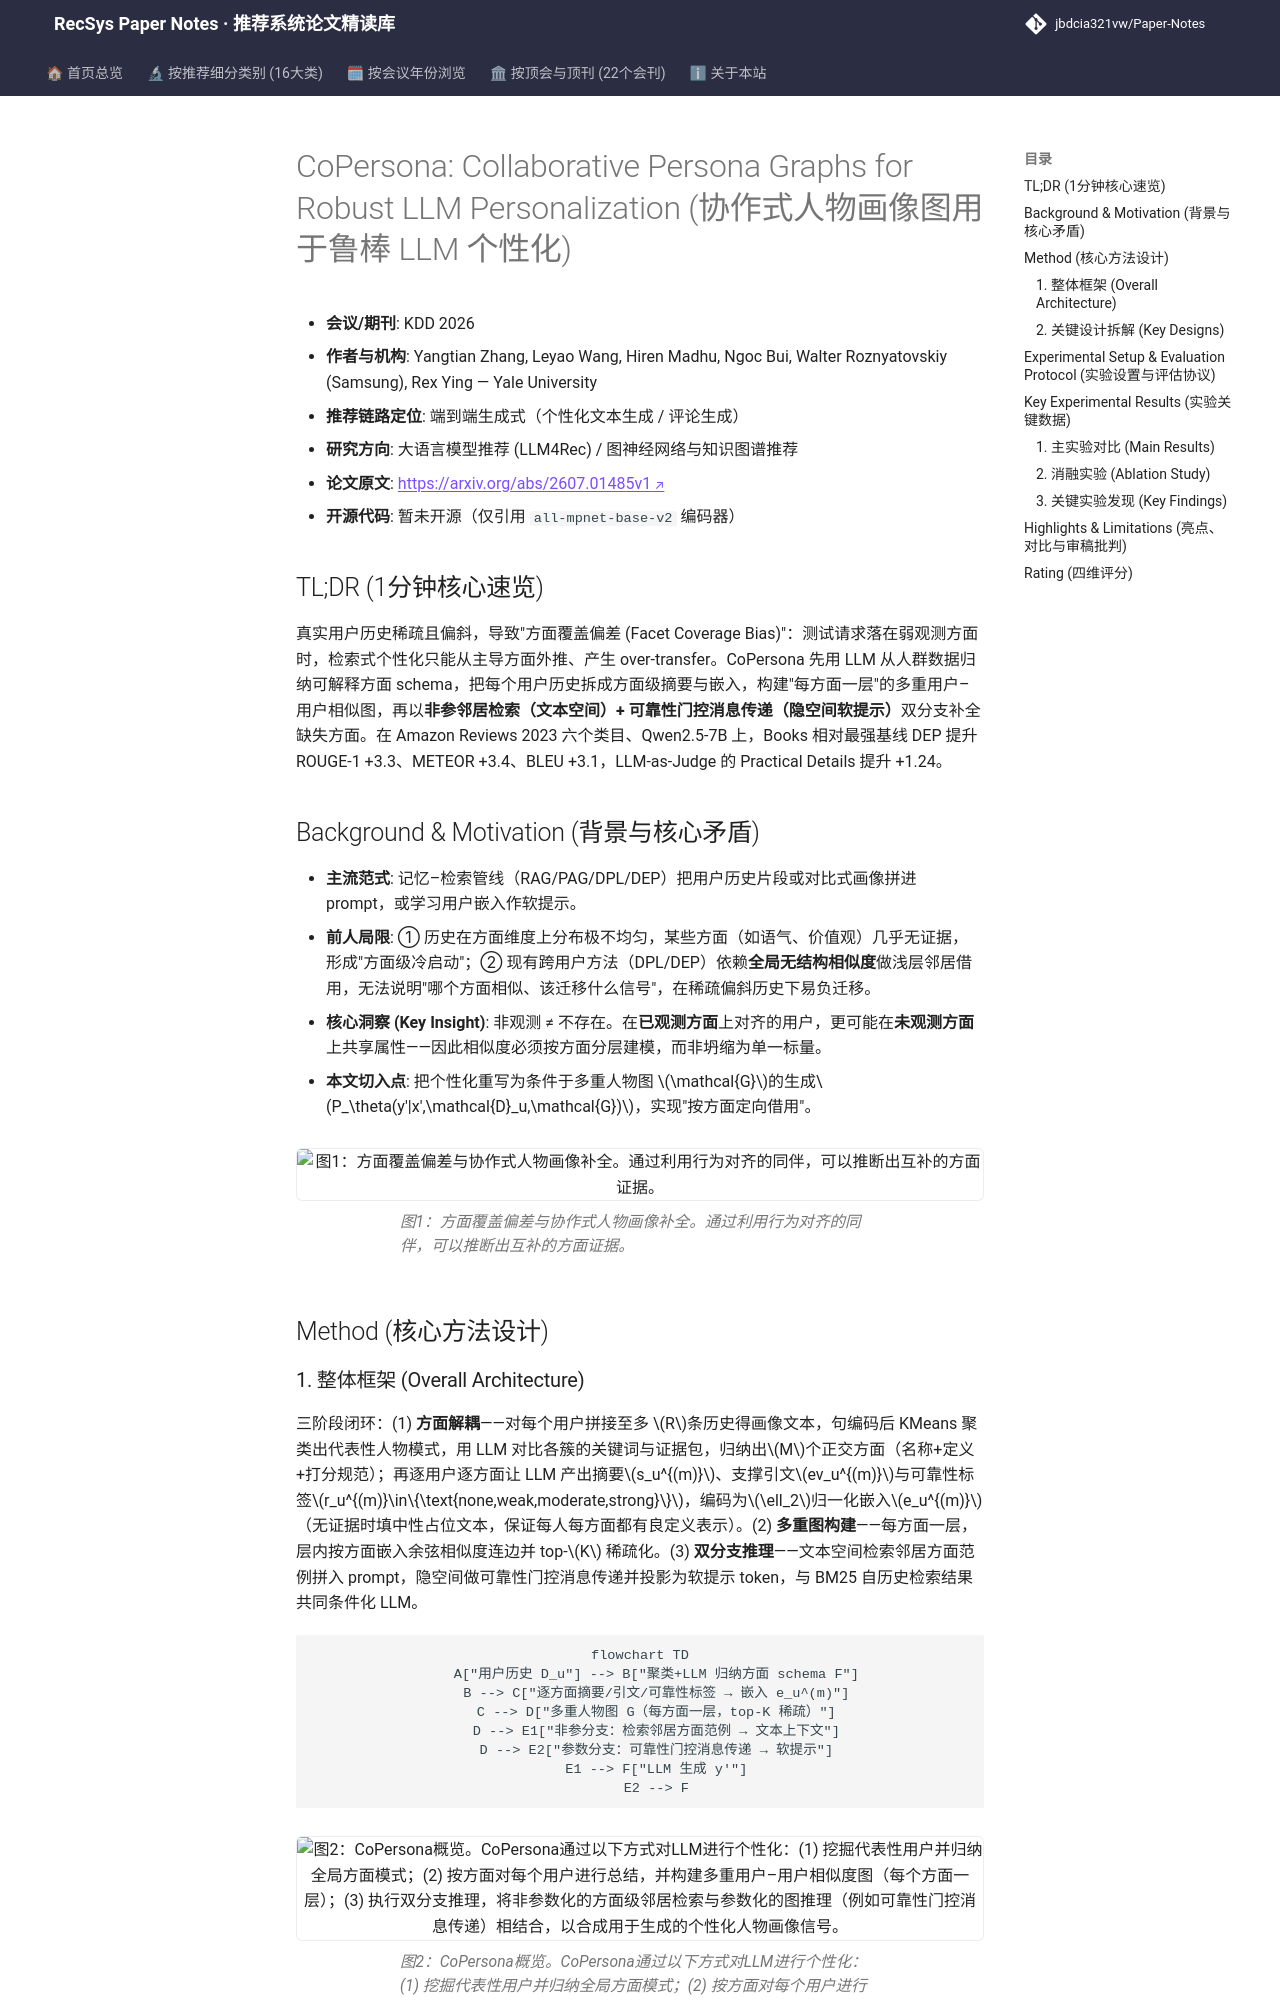

repository: jbdcia321vw/Paper-Notes · page: venues/KDD/2026/llm_rec/copersona_collaborative_persona_graphs_for_robust_llm_personalization/index.html · generator: mkdocs

---
title: "[Paper Note] CoPersona: Collaborative Persona Graphs for Robust LLM Personalization"
description: "[KDD 2026][LLM推荐] 用方面级多重人物图+双分支推理补全稀疏用户画像，Amazon六域生成式评测全面超越DEP/DPL。"
tags:
  - KDD 2026
  - LLM推荐
  - 生成式端到端
  - 方面解耦
  - 多重图消息传递
date: 2026-11-13
venue: KDD
year: 2026
paper_url: "https://arxiv.org/abs/2607.01485"
code_url: "https://huggingface.co/sentence-transformers/all-mpnet-base-v2"
categories:
  - llm_rec
  - graph_rec
---

# CoPersona: Collaborative Persona Graphs for Robust LLM Personalization (协作式人物画像图用于鲁棒 LLM 个性化)

- **会议/期刊**: KDD 2026
- **作者与机构**: Yangtian Zhang, Leyao Wang, Hiren Madhu, Ngoc Bui, Walter Roznyatovskiy (Samsung), Rex Ying — Yale University
- **推荐链路定位**: 端到端生成式（个性化文本生成 / 评论生成）
- **研究方向**: 大语言模型推荐 (LLM4Rec) / 图神经网络与知识图谱推荐
- **论文原文**: [https://arxiv.org/abs/2607.01485v1](https://arxiv.org/abs/2607.01485v1)
- **开源代码**: 暂未开源（仅引用 `all-mpnet-base-v2` 编码器）

## TL;DR (1分钟核心速览)

真实用户历史稀疏且偏斜，导致"方面覆盖偏差 (Facet Coverage Bias)"：测试请求落在弱观测方面时，检索式个性化只能从主导方面外推、产生 over-transfer。CoPersona 先用 LLM 从人群数据归纳可解释方面 schema，把每个用户历史拆成方面级摘要与嵌入，构建"每方面一层"的多重用户–用户相似图，再以**非参邻居检索（文本空间）+ 可靠性门控消息传递（隐空间软提示）**双分支补全缺失方面。在 Amazon Reviews 2023 六个类目、Qwen2.5-7B 上，Books 相对最强基线 DEP 提升 ROUGE-1 +3.3、METEOR +3.4、BLEU +3.1，LLM-as-Judge 的 Practical Details 提升 +1.24。

## Background & Motivation (背景与核心矛盾)

- **主流范式**: 记忆–检索管线（RAG/PAG/DPL/DEP）把用户历史片段或对比式画像拼进 prompt，或学习用户嵌入作软提示。
- **前人局限**: ① 历史在方面维度上分布极不均匀，某些方面（如语气、价值观）几乎无证据，形成"方面级冷启动"；② 现有跨用户方法（DPL/DEP）依赖**全局无结构相似度**做浅层邻居借用，无法说明"哪个方面相似、该迁移什么信号"，在稀疏偏斜历史下易负迁移。
- **核心洞察 (Key Insight)**: 非观测 ≠ 不存在。在**已观测方面**上对齐的用户，更可能在**未观测方面**上共享属性——因此相似度必须按方面分层建模，而非坍缩为单一标量。
- **本文切入点**: 把个性化重写为条件于多重人物图 $\mathcal{G}$的生成$P_\theta(y'|x',\mathcal{D}_u,\mathcal{G})$，实现"按方面定向借用"。

<figure class="paper-figure" markdown="span">
  ![图1：方面覆盖偏差与协作式人物画像补全。通过利用行为对齐的同伴，可以推断出互补的方面证据。](../../../../assets/papers/2607.01485v1/figure_1.png)<figcaption>图1：方面覆盖偏差与协作式人物画像补全。通过利用行为对齐的同伴，可以推断出互补的方面证据。</figcaption>
</figure>

## Method (核心方法设计)
